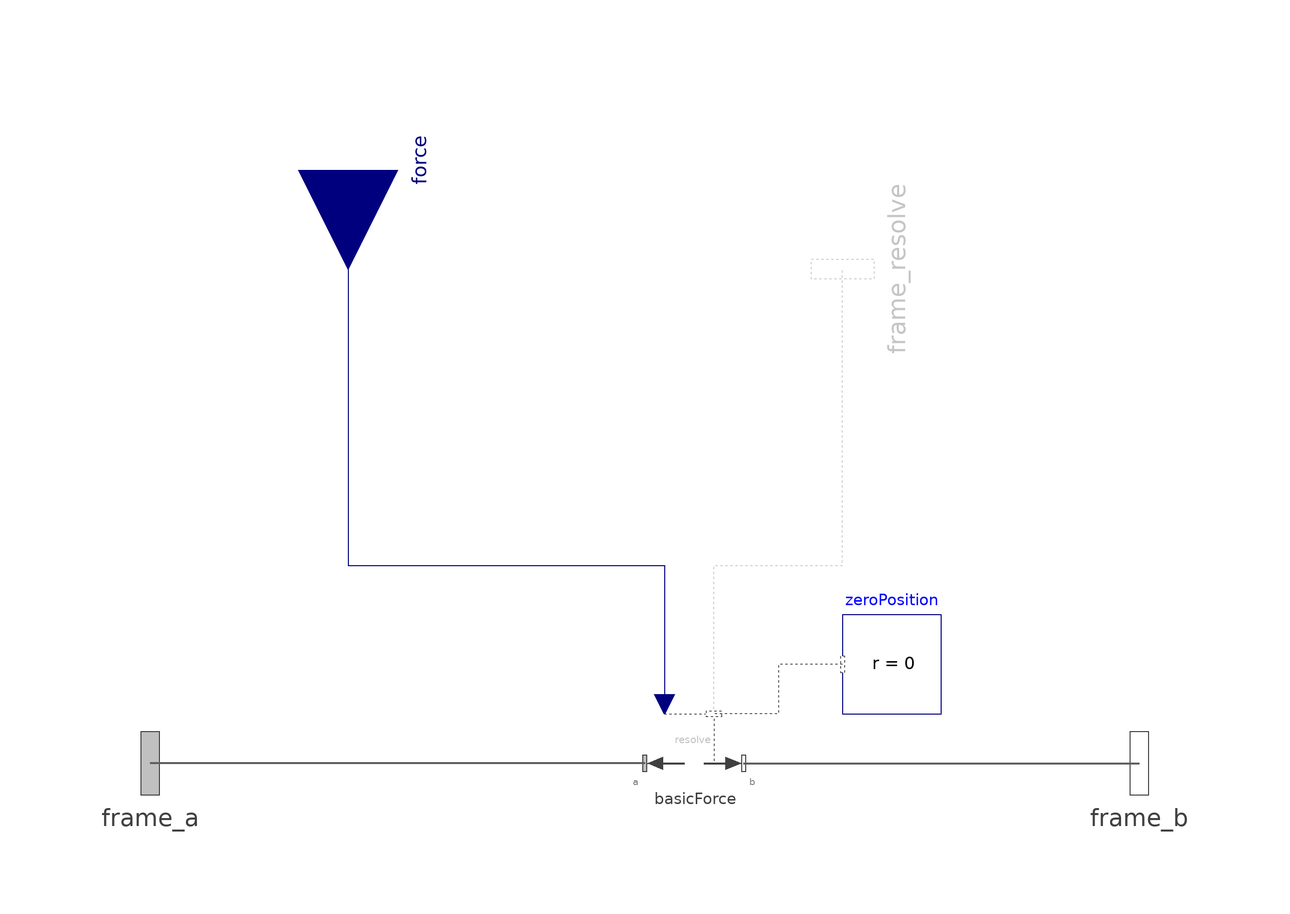

Above is the diagram view of the following Modelica model: its components placed by their Placement annotations and its connect equations drawn as lines.

model Force "Force acting between two frames, defined by 3 input signals and resolved in frame world, frame_a, frame_b or frame_resolve"
  import Modelica.SIunits.Conversions.to_unit1;
  extends UWBody.Interfaces.PartialTwoFrames;
  Interfaces.Frame_resolve frame_resolve if resolveInFrame == UWBody.Types.ResolveInFrameAB.frame_resolve "The input signals are optionally resolved in this frame" annotation(Placement(transformation(origin = {40, 100}, extent = {{-16, -16}, {16, 16}}, rotation = 90)));
  Modelica.Blocks.Interfaces.RealInput force[3](each final quantity = "Force", each final unit = "N") "x-, y-, z-coordinates of force resolved in frame defined by resolveInFrame" annotation(Placement(transformation(origin = {-60, 120}, extent = {{-20, -20}, {20, 20}}, rotation = 270)));
  parameter Boolean animation = true "= true, if animation shall be enabled";
  parameter UWBody.Types.ResolveInFrameAB resolveInFrame = UWBody.Types.ResolveInFrameAB.frame_b "Frame in which input force is resolved (1: world, 2: frame_a, 3: frame_b, 4: frame_resolve)";
  parameter Real N_to_m(unit = "N/m") = world.defaultN_to_m "Force arrow scaling (length = force/N_to_m)" annotation(Dialog(group = "if animation = true", enable = animation));
  input SI.Diameter forceDiameter = world.defaultArrowDiameter "Diameter of force arrow" annotation(Dialog(group = "if animation = true", enable = animation));
  input SI.Diameter connectionLineDiameter = forceDiameter "Diameter of line connecting frame_a and frame_b" annotation(Dialog(group = "if animation = true", enable = animation));
  input Types.Color forceColor = UWBody.Types.Defaults.ForceColor "Color of force arrow" annotation(Dialog(colorSelector = true, group = "if animation = true", enable = animation));
  input Types.Color connectionLineColor = UWBody.Types.Defaults.SensorColor "Color of line connecting frame_a and frame_b" annotation(Dialog(colorSelector = true, group = "if animation = true", enable = animation));
  input Types.SpecularCoefficient specularCoefficient = world.defaultSpecularCoefficient "Reflection of ambient light (= 0: light is completely absorbed)" annotation(Dialog(group = "if animation = true", enable = animation));
protected
  SI.Position f_in_m[3] = frame_b.f / N_to_m "Force mapped from N to m for animation";
  Visualizers.Advanced.Arrow forceArrow(diameter = forceDiameter, color = forceColor, specularCoefficient = specularCoefficient, R = frame_b.R, r = frame_b.r_0, r_tail = f_in_m, r_head = -f_in_m) if world.enableAnimation and animation;
  Visualizers.Advanced.Shape connectionLine(shapeType = "cylinder", lengthDirection = to_unit1(basicForce.r_0), widthDirection = {0, 1, 0}, length = Modelica.Math.Vectors.length(basicForce.r_0), width = connectionLineDiameter, height = connectionLineDiameter, color = connectionLineColor, specularCoefficient = specularCoefficient, r = frame_a.r_0) if world.enableAnimation and animation;
public
  UWBody.Forces.Internal.BasicForce basicForce(resolveInFrame = resolveInFrame) annotation(Placement(transformation(extent = {{0, -10}, {20, 10}})));
protected
  UWBody.Interfaces.ZeroPosition zeroPosition if not resolveInFrame == UWBody.Types.ResolveInFrameAB.frame_resolve annotation(Placement(transformation(extent = {{40, 10}, {60, 30}})));
equation
  connect(basicForce.frame_a, frame_a) annotation(Line(points = {{0, 0}, {-100, 0}}, color = {95, 95, 95}, thickness = 0.5));
  connect(basicForce.frame_b, frame_b) annotation(Line(points = {{20, 0}, {100, 0}}, color = {95, 95, 95}, thickness = 0.5));
  connect(force, basicForce.force) annotation(Line(points = {{-60, 120}, {-60, 40}, {4, 40}, {4, 12}}, color = {0, 0, 127}));
  connect(basicForce.frame_resolve, frame_resolve) annotation(Line(points = {{14, 10}, {14, 40}, {40, 40}, {40, 100}}, color = {95, 95, 95}, pattern = LinePattern.Dot));
  connect(zeroPosition.frame_resolve, basicForce.frame_resolve) annotation(Line(points = {{40, 20}, {27, 20}, {27, 10}, {14, 10}}, color = {95, 95, 95}, pattern = LinePattern.Dot));
  annotation(Icon(coordinateSystem(preserveAspectRatio = true, extent = {{-100, -100}, {100, 100}}, initialScale = 0.1, grid = {10, 10}), graphics = {Rectangle(visible = true, lineColor = {255, 255, 255}, fillColor = {255, 255, 255}, fillPattern = FillPattern.Solid, extent = {{-98, -98}, {99, 99}}), Text(visible = true, textColor = {192, 192, 192}, extent = {{-92, 35}, {87, 61}}, textString = "resolve"), Text(visible = true, textColor = {64, 64, 64}, extent = {{-150, -95}, {150, -55}}, textString = "%name"), Line(visible = true, points = {{40, 100}, {40, 0}}, color = {95, 95, 95}, pattern = LinePattern.Dot), Line(visible = true, points = {{-60, 100}, {40, 100}}, color = {95, 95, 95}, pattern = LinePattern.Dot), Line(visible = true, points = {{20, 0}, {75, 0}}, color = {64, 64, 64}, thickness = 10, arrowSize = 30), Line(visible = true, points = {{-70, 0}, {-20, 0}}, color = {64, 64, 64}, thickness = 10, arrowSize = 30), Line(visible = true, points = {{20, 0}, {95, 0}}, color = {64, 64, 64}, arrow = {Arrow.None, Arrow.Filled}, arrowSize = 40), Line(visible = true, points = {{-95, 0}, {-20, 0}}, color = {64, 64, 64}, arrow = {Arrow.Filled, Arrow.None}, arrowSize = 40)}), Documentation(info = "<html>
<p>
The <b>3</b> signals of the <b>force</b> connector are interpreted
as the x-, y- and z-coordinates of a <b>force</b> acting at the frame
connector to which frame_b of this component is attached.
Via parameter <b>resolveInFrame</b> it is defined, in which frame these
coordinates shall be resolved:
</p>

<table border=1 cellspacing=0 cellpadding=2>
<tr><th><b>Types.ResolveInFrameAB.</b></th><th><b>Meaning</b></th></tr>
<tr><td valign=\"top\">world</td>
    <td valign=\"top\">Resolve input force in world frame</td></tr>

<tr><td valign=\"top\">frame_a</td>
    <td valign=\"top\">Resolve input force in frame_a</td></tr>

<tr><td valign=\"top\">frame_b</td>
    <td valign=\"top\">Resolve input force in frame_b (= default)</td></tr>

<tr><td valign=\"top\">frame_resolve</td>
    <td valign=\"top\">Resolve input force in frame_resolve (frame_resolve must be connected)</td></tr>
</table>

<p>
If resolveInFrame = ResolveInFrameAB.frame_resolve, the force coordinates
are with respect to the frame, that is connected to <b>frame_resolve</b>.
</p>

<p>
If force={100,0,0}, and for all parameters the default setting is used,
then the interpretation is that a force of 100 N is acting along the positive
x-axis of frame_b.
</p>

<p>
Note, the cut-torque in frame_b (frame_b.t) is always set to zero.
Additionally, a force and torque acts on frame_a in such a way that
the force and torque balance between frame_a and frame_b is fulfilled.
</p>

<p>
An example how to use this model is given in the
following figure:
</p>

<p>
<IMG src=\"modelica://Modelica/Resources/Images/Mechanics/MultiBody/Forces/Force1.png\">
</p>

<p>
This leads to the following animation (the yellow cylinder
characterizes the line between frame_a and frame_b of the
Force component, i.e., the force acts with negative sign
also on the opposite side of this cylinder, but for
clarity this is not shown in the animation):
</p>

<p>
<IMG src=\"modelica://Modelica/Resources/Images/Mechanics/MultiBody/Forces/Force2.png\">
</p>

</html>"));
end Force;